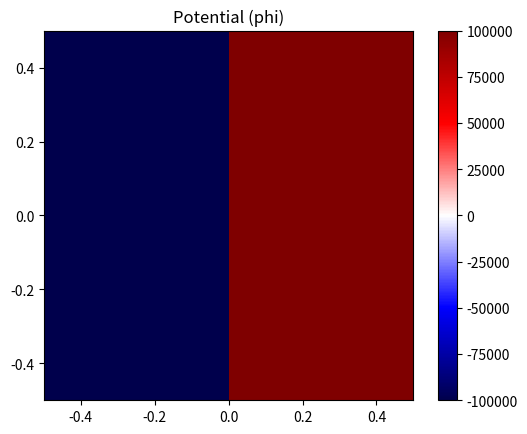
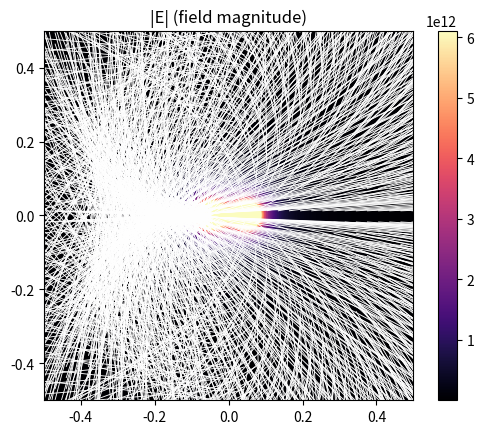

The matplotlib source for these figures, in order:
import numpy as np
import matplotlib.pyplot as plt
from numpy import sqrt, linspace
from scipy.constants import epsilon_0, pi

def electric_potential(charge, separation, scale, resolution):
    phi_point = lambda r: charge / (4 * pi * epsilon_0 * r)
    dist = lambda a, b: np.linalg.norm(np.array(a) - np.array(b))
    q1 = (-separation/2, 0.0)   # negative
    q2 = ( separation/2, 0.0)   # positive

    eps = 1e-3
    xs = linspace(-scale/2, scale/2, resolution)
    ys = linspace(-scale/2, scale/2, resolution)

    phi = np.empty((resolution, resolution), float)
    for iy, y in enumerate(ys):
        for ix, x in enumerate(xs):
            p = (x, y)
            r1 = max(dist(p, q1), eps)
            r2 = max(dist(p, q2), eps)
            phi[iy, ix] = phi_point(r2) - phi_point(r1)  # +q at q2, -q at q1
    return phi, xs, ys

def electric_field_from_phi(phi, xs, ys):
    dx = xs[1] - xs[0]
    dy = ys[1] - ys[0]
    dphidy, dphidx = np.gradient(phi, dy, dx)  # order: (y, x)
    Ex = -dphidx
    Ey = -dphidy
    Emag = np.hypot(Ex, Ey)
    return Ex, Ey, Emag

def main():
    charge = 1.0
    separation = 0.1
    scale = 1.0
    resolution = 200

    phi, xs, ys = electric_potential(charge, separation, scale, resolution)
    Ex, Ey, Emag = electric_field_from_phi(phi, xs, ys)

    extent = [xs[0], xs[-1], ys[0], ys[-1]]

    plt.figure()
    plt.title("Potential (phi)")
    plt.imshow(phi, extent=extent, cmap='seismic', vmin=-1e5, vmax=1e5)  # 調 vmin/vmax 讓對比清楚
    plt.colorbar()

    plt.figure()
    plt.title("|E| (field magnitude)")
    plt.imshow(Emag, extent=extent, cmap='magma', vmax=np.percentile(Emag, 99))  # 避免極端值壓色階
    plt.colorbar()

    # 疊加電場箭頭（稀疏抽樣一下，避免太密）
    step = max(1, resolution // 30)
    X, Y = np.meshgrid(xs, ys)
    plt.quiver(X[::step, ::step], Y[::step, ::step], Ex[::step, ::step], Ey[::step, ::step], color='white', scale=5e6)

    plt.show()

if __name__ == "__main__":
    main()
